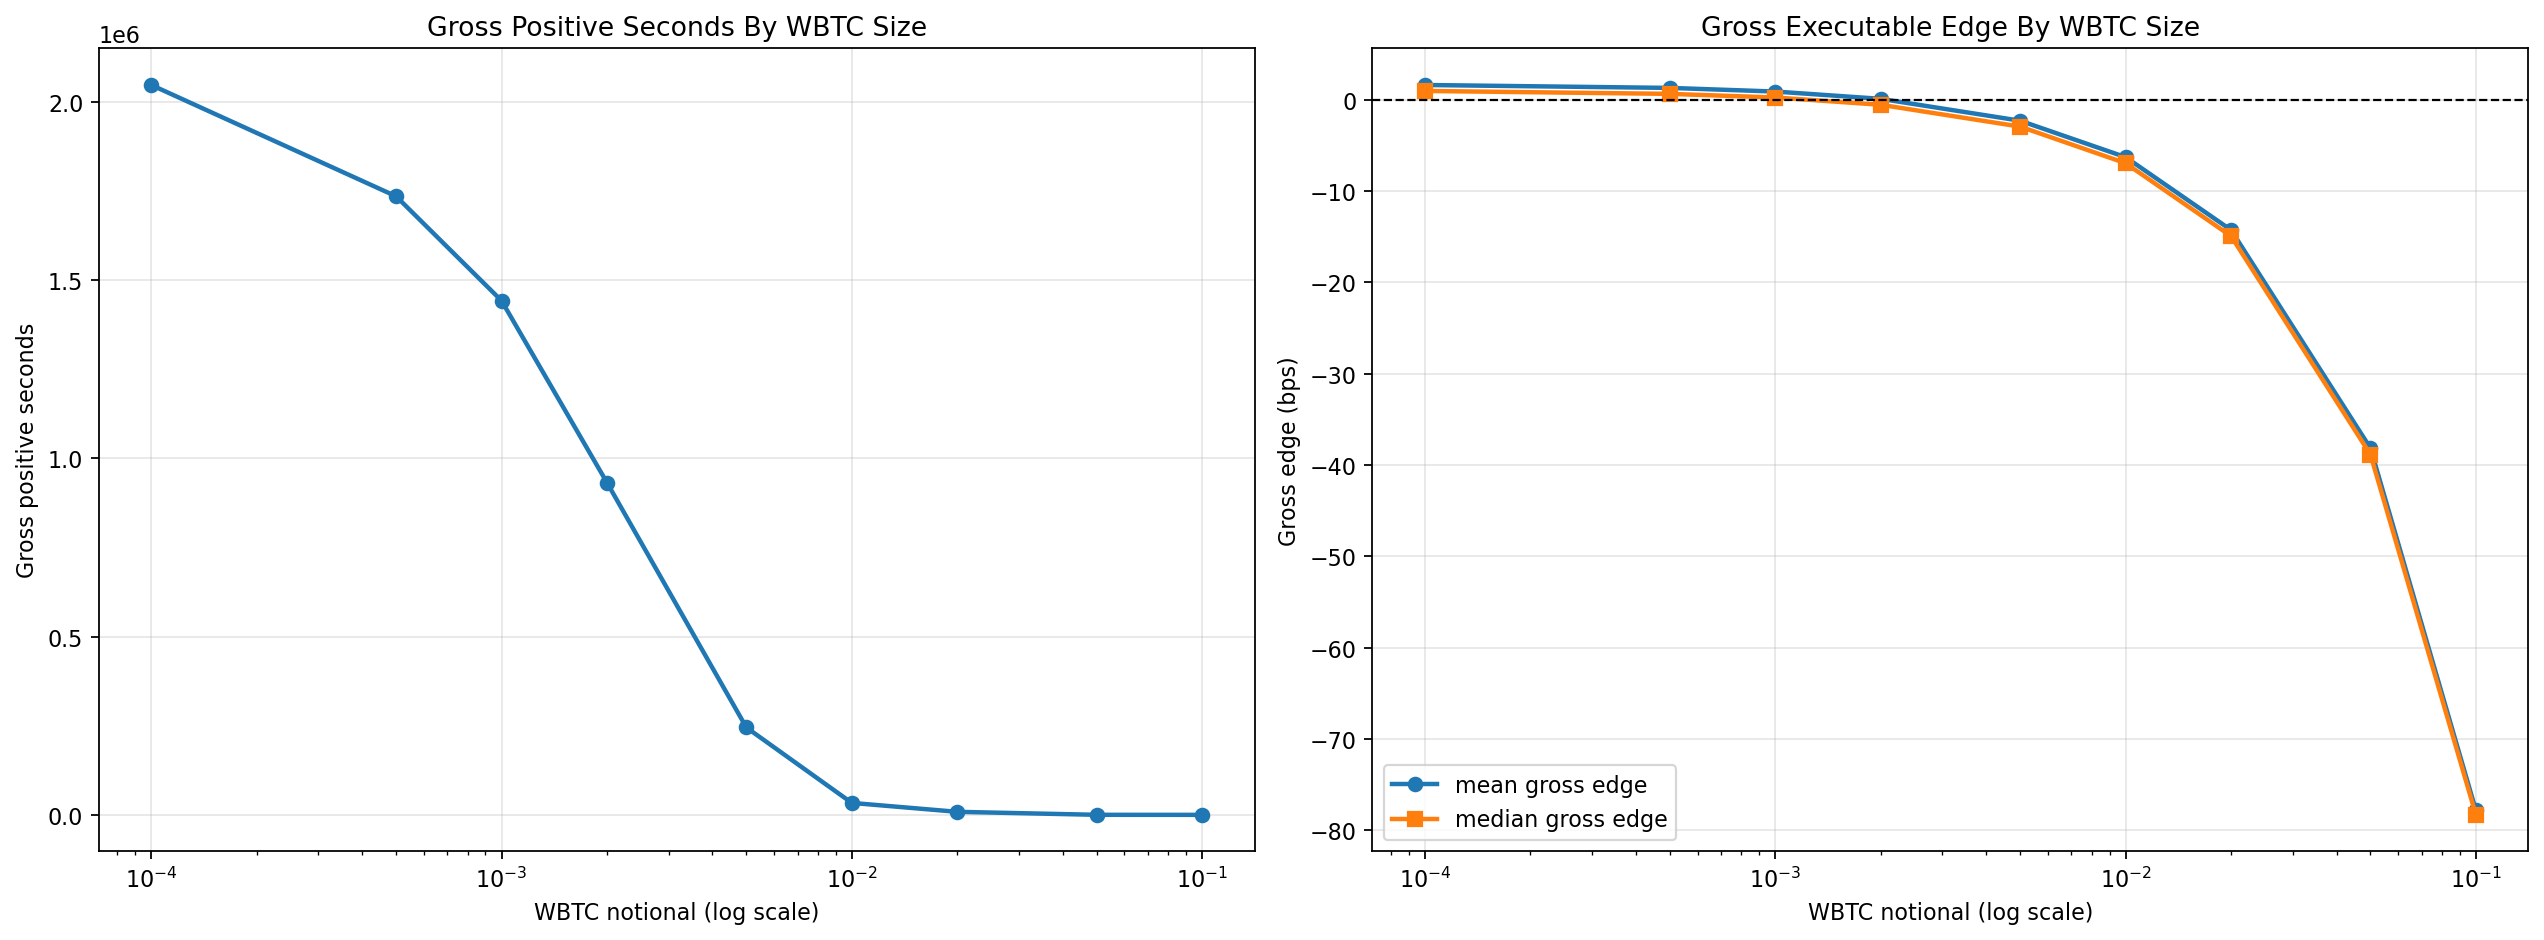

The file beside this chart, header and first rows:
notional_wbtc, gross_positive_seconds, gross_positive_share_pct, gross_positive_windows, longest_gross_window_seconds, mean_gross_edge_bps, median_gross_edge_bps, max_gross_edge_bps
0.0001, 2048100, 79.92, 1086, 76764, 1.613, 0.961, 47.33
0.0005, 1735752, 67.73, 1004, 76764, 1.294, 0.6406, 47.01
0.001, 1442784, 56.3, 928, 68520, 0.8944, 0.2417, 46.6
0.002, 932328, 36.38, 705, 68520, 0.09582, -0.5541, 45.8
0.005, 245160, 9.566, 259, 29820, -2.3, -2.946, 43.39
0.01, 33516, 1.308, 65, 4488, -6.29, -6.952, 39.37
0.02, 8532, 0.3329, 13, 2484, -14.27, -14.93, 31.35
0.05, 132, 0.005151, 3, 84, -38.15, -38.85, 7.329
0.1, 0, 0.0, 0, 0, -77.82, -78.3, -32.5
